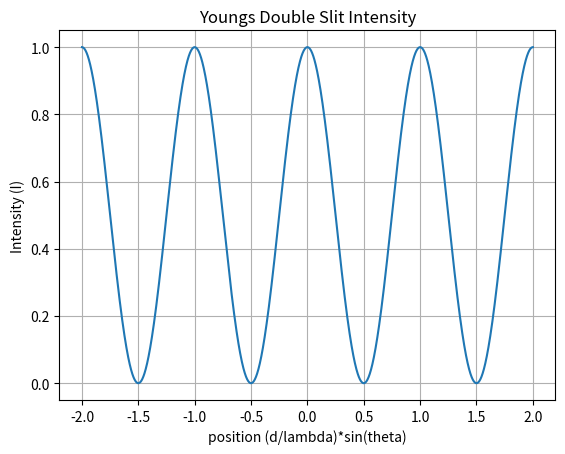
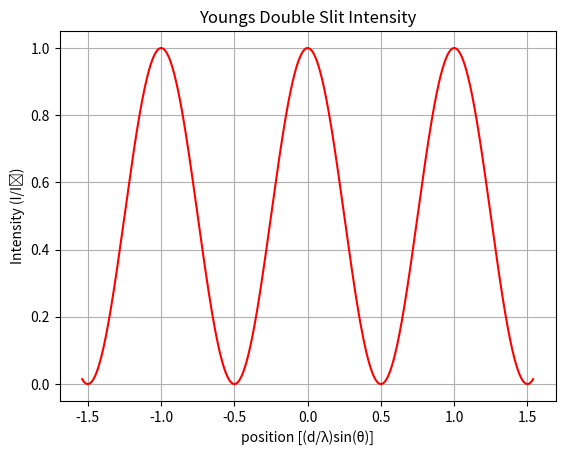
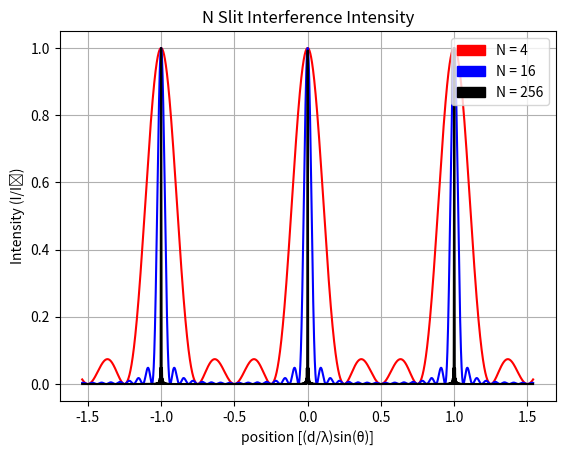
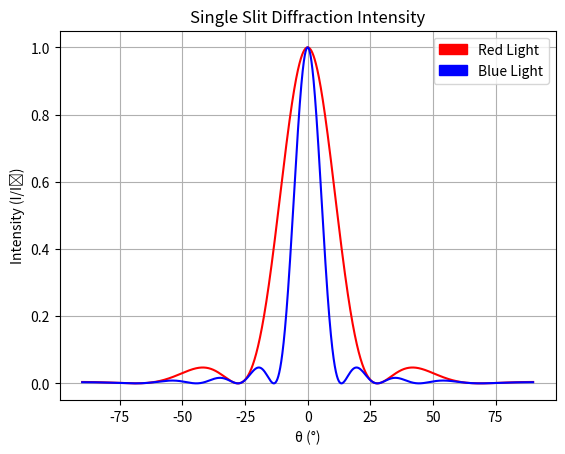
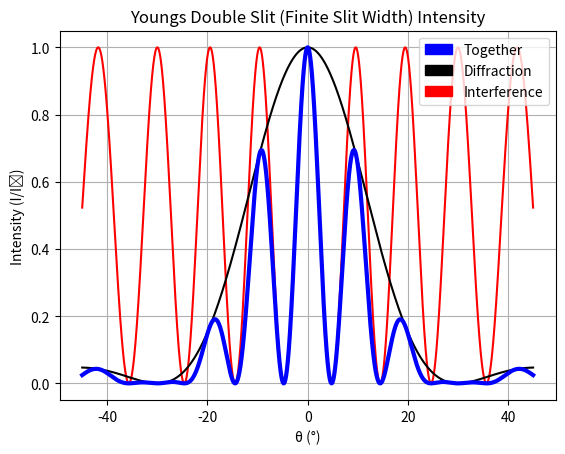

Write Python code to recreate these figures, in order.
# -*- coding: utf-8 -*-
"""PhysicsLab6.ipynb

Automatically generated by Colaboratory.

Original file is located at
    https://colab.research.google.com/<link-removed>
"""

import matplotlib
import matplotlib.pyplot as plt
import numpy as np

#Data for Youngs (lengths in nanometers)
d = 1300.0
lamb = 650.0

#Data for plotting
theta = np.arange(-np.pi/2.0, np.pi/2.0, 0.001)
delta = (2.0 * np.pi/lamb) * d * np.sin(theta)
bigI = (np.cos(delta/2.0))**2

dovlamsintheta = (d/ lamb) * np.sin(theta)
fig, ax = plt.subplots()
ax.plot(dovlamsintheta, bigI)

ax.set(xlabel='position (d/lambda)*sin(theta)', ylabel='Intensity (I)', title='Youngs Double Slit Intensity')
ax.grid()

fig.savefig("youngs_ds.png")
plt.show()

import matplotlib
import matplotlib.pyplot as plt
import numpy as np

# Data for Youngs (lengths in nanometers)
d = 1000
lamb = 650.0

# Data for plotting
theta = np.linspace(-np.pi/2.0, np.pi/2.0, 10000)
delta = (2.0 * np.pi / lamb) * d * np.sin(theta)
bigI = (np.cos(delta/2.0))**2

dovlamsintheta = (d / lamb) * np.sin(theta)
fig, ax = plt.subplots()
ax.plot(dovlamsintheta, bigI, color = 'red')

ax.set(xlabel='position [(d/λ)sin(θ)]', ylabel='Intensity (I/I₀)', title='Youngs Double Slit Intensity')
ax.grid()
fig.savefig("youngs_ds.png")
plt.show()

import matplotlib
import matplotlib.pyplot as plt
import numpy as np
import matplotlib.patches as mpatches

# Data for Youngs (lengths in nanometers)
d = 1000
lamb = 650.0

# Data for plotting
theta= np.linspace(-np.pi/2, np.pi/2, 10000)
delta = (2.0 * np.pi / lamb) * d * np.sin(theta)

I1 = (((np.sin((4*delta)/2.0))/(np.sin(delta/2.0)))**2) 
I2 = (((np.sin((16*delta)/2.0))/(np.sin(delta/2.0)))**2)
I3 = (((np.sin((256*delta)/2.0))/(np.sin(delta/2.0)))**2)

max1 = max(I1)
max2 = max(I2)
max3 = max(I3)

bigI1 = I1 / max1
bigI2 = I2 / max2
bigI3 = I3 / max3

dovlamsintheta = (d / lamb) * np.sin(theta)

fig, ax = plt.subplots()
ax.plot(dovlamsintheta, bigI1, color = 'red')
ax.plot(dovlamsintheta, bigI2, color = 'blue')
ax.plot(dovlamsintheta, bigI3, color = 'black')
ax.set(xlabel='position [(d/λ)sin(θ)]', ylabel='Intensity (I/I₀)', title='N Slit Interference Intensity')

red = mpatches.Patch(color='red', label='N = 4')
blue = mpatches.Patch(color='blue', label='N = 16')
black = mpatches.Patch(color='black', label='N = 256')
plt.legend(loc='upper right',handles=[red,blue,black],)
ax.grid()
fig.savefig("youngs_ds.png")
plt.show()

import matplotlib
import matplotlib.pyplot as plt
import numpy as np
import matplotlib.patches as mpatches

# Data for Youngs (lengths in nanometers)
d = 1500.0
lambR = 700.0
lambB = 350.0

# Data for plotting
theta= np.linspace(-np.pi / 2.0, np.pi/ 2.0, 10000)
thetad = theta * (180/np.pi)
betaR = (np.pi/lambR) * d * np.sin(theta)
betaB = (np.pi/lambB) * d * np.sin(theta)
Red = ((np.sin(betaR))/(betaR))**2 
Blue = ((np.sin(betaB))/(betaB))**2

dovlamsinthetaR = (d / lambR) * np.sin(theta)
dovlamsinthetaB = (d / lambB) * np.sin(theta)

fig, ax = plt.subplots()
ax.plot(thetad, Red, color = 'red')
ax.plot(thetad, Blue, color = 'blue')

ax.set(xlabel='θ (°)', ylabel='Intensity (I/I₀)', title='Single Slit Diffraction Intensity')

red = mpatches.Patch(color='red', label='Red Light')
blue = mpatches.Patch(color='blue', label='Blue Light')

plt.legend(handles=[red,blue])

ax.grid()
fig.savefig("youngs_ds.png")
plt.show()

import matplotlib
import matplotlib.pyplot as plt
import numpy as np

# Data for Youngs (lengths in nanometers)
d1 = 4200
d2 = 1400
lamb = 700.0

# Data for plotting
theta = np.linspace(-np.pi/4, np.pi/4, 10000)
thetad = theta * (180/np.pi)
delta = (2.0 * np.pi / lamb) * d1 * np.sin(theta)
beta = (np.pi/lamb) * d2 * np.sin(theta)
bigISS = ((np.sin(beta))/(beta))**2
bigIDS = (np.cos(delta/2.0))**2
bigI = bigIDS * bigISS

dovlamsintheta = (d / lamb) * np.sin(theta)

fig, ax = plt.subplots()
ax.plot(thetad, bigIDS, color = 'red')
ax.plot(thetad, bigISS, color = 'black')
ax.plot(thetad, bigI, color = 'blue', linewidth = 3)

ax.set(xlabel='θ (°)', ylabel='Intensity (I/I₀)', title='Youngs Double Slit (Finite Slit Width) Intensity')

blue = mpatches.Patch(color='blue', label='Together')
black = mpatches.Patch(color='black', label='Diffraction')
red = mpatches.Patch(color='red', label='Interference')
plt.legend(loc='upper right',handles=[blue,black,red],)
ax.grid()
fig.savefig("youngs_ds.png")
plt.show()